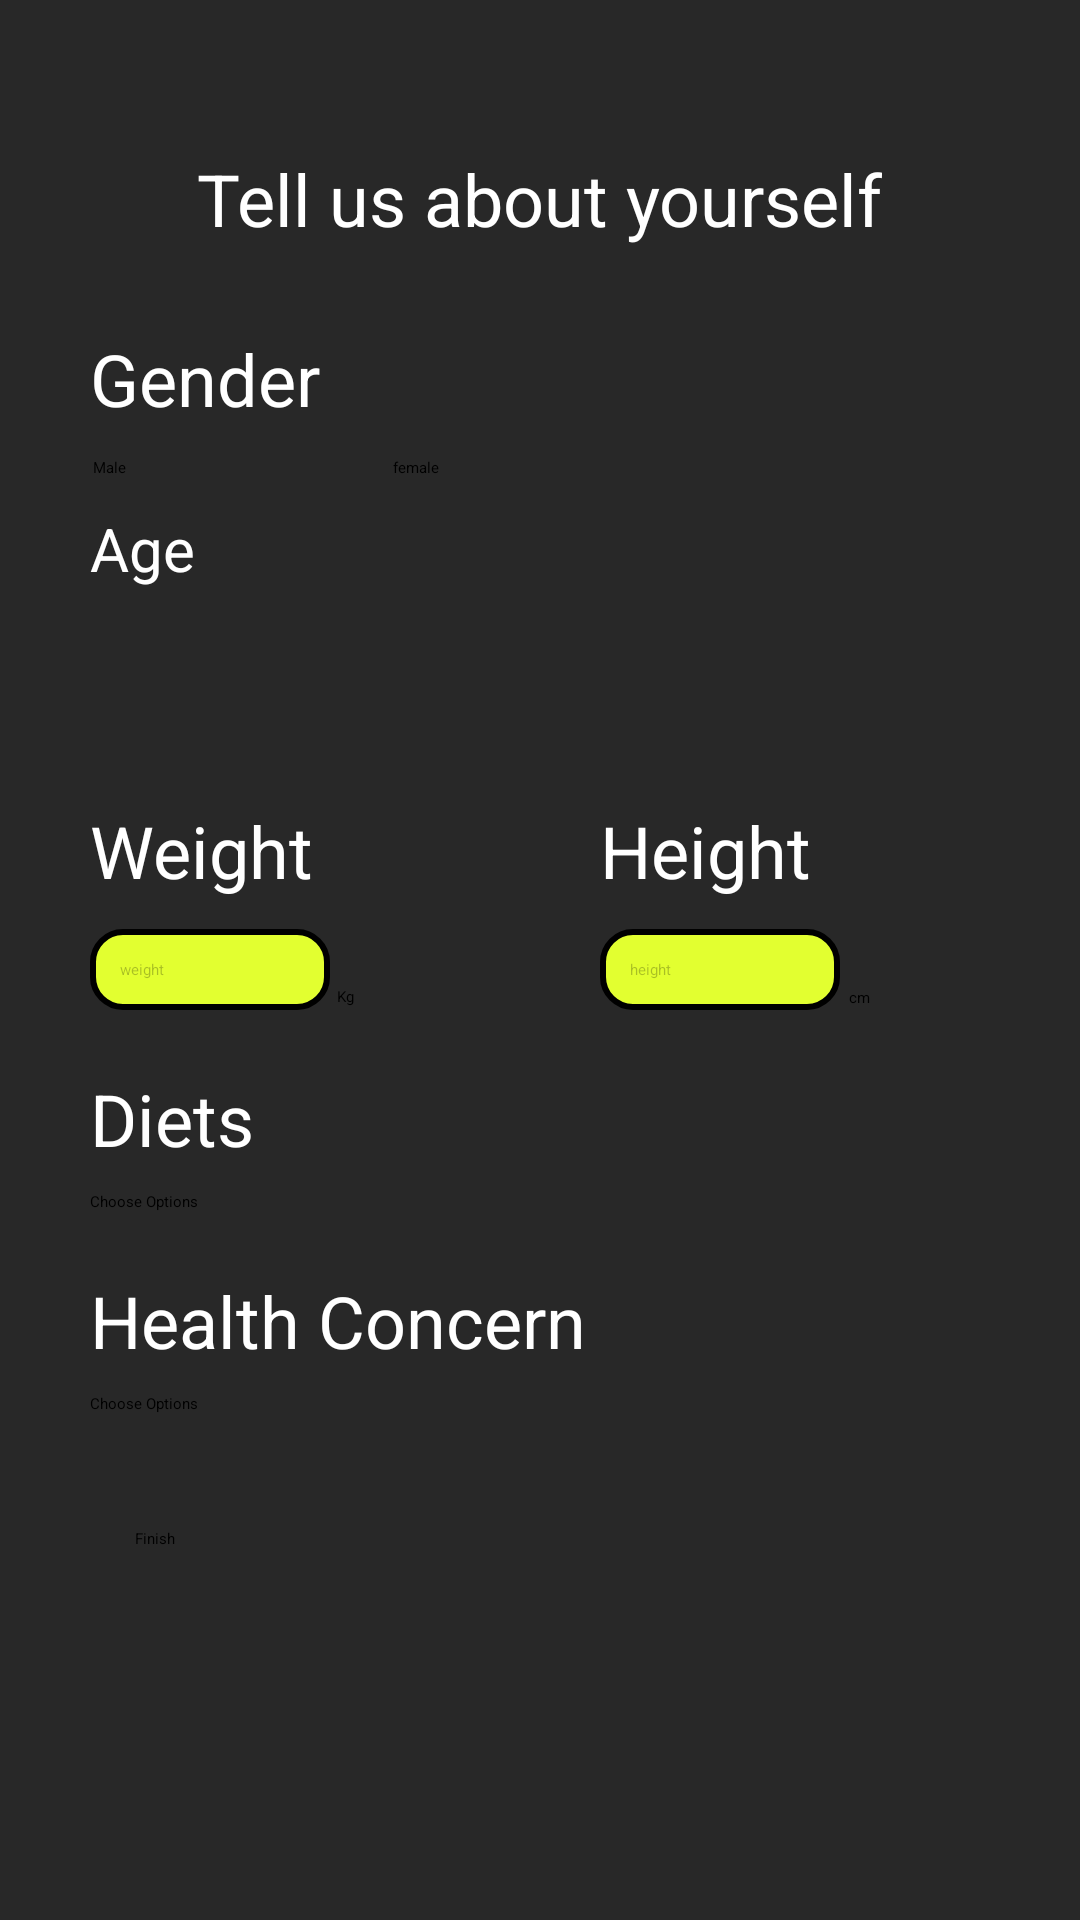

Write the Android layout XML for this screen, with the resource values it uses.
<!-- AndroidManifest.xml: application theme Theme.NutritionApp -->
<!-- res/layout/sign_up1.xml -->
<?xml version="1.0" encoding="utf-8"?>
<androidx.constraintlayout.widget.ConstraintLayout xmlns:android="http://schemas.android.com/apk/res/android"
    xmlns:app="http://schemas.android.com/apk/res-auto"
    xmlns:tools="http://schemas.android.com/tools"
    android:layout_width="match_parent"
    android:layout_height="match_parent"
    android:theme="@style/Theme.AppCompat.Light.NoActionBar">

    <RelativeLayout
        android:layout_width="match_parent"
        android:layout_height="match_parent"
        android:background="@color/customBlack"
        app:layout_constraintTop_toTopOf="parent"
        tools:context=".SignUpActivity1"
        tools:layout_editor_absoluteX="16dp">
        
        <TextView
            android:id="@+id/tittle"
            android:layout_width="wrap_content"
            android:layout_height="wrap_content"
            android:layout_centerHorizontal="true"
            android:layout_marginTop="50dp"
            android:text="Tell us about yourself"
            android:textColor="#FFFFFF"
            android:textSize="24sp" />
        
        <TextView
            android:id="@+id/gender"
            android:layout_width="wrap_content"
            android:layout_height="wrap_content"
            android:layout_marginStart="30dp"
            android:layout_marginTop="110dp"
            android:text="Gender"
            android:textColor="#FFFFFF"
            android:textSize="24sp" />
        
        
        <Button
            android:id="@+id/maleButton"
            android:layout_width="wrap_content"
            android:layout_height="wrap_content"
            android:layout_below="@+id/gender"
            android:layout_marginStart="31dp"
            android:layout_marginTop="10dp"
            android:backgroundTint="#E2FF30"
            android:text="Male"
            android:textColor="#000000" />

        <Button
            android:id="@+id/femaleButton"
            android:layout_width="wrap_content"
            android:layout_height="wrap_content"
            android:layout_below="@+id/gender"
            android:layout_marginStart="131dp"
            android:layout_marginTop="10dp"
            android:backgroundTint="#E2FF30"
            android:text="female"
            android:textColor="#000000" />
        
        

        <TextView
            android:id="@+id/ageTittle"
            android:layout_width="wrap_content"
            android:layout_height="wrap_content"
            android:layout_below="@+id/femaleButton"
            android:layout_marginStart="30dp"
            android:layout_marginTop="10dp"
            android:text="Age"
            android:textColor="#FFFFFF"
            android:textSize="20sp" />
        <Spinner
            android:id="@+id/ageSpinner"
            android:layout_width="200dp"
            android:layout_height="37dp"
            android:layout_below="@+id/ageTittle"
            android:layout_marginStart="30dp"
            android:layout_marginTop="14dp"
            android:background="@drawable/spinner_background" />


        

        
        <TextView
            android:id="@+id/weightLabel"
            android:layout_width="wrap_content"
            android:layout_height="wrap_content"
            android:layout_below="@+id/ageSpinner"
            android:layout_marginStart="30dp"
            android:layout_marginTop="20dp"
            android:text="Weight"
            android:textColor="#FFFFFF"
            android:textSize="24sp" />
        
        <EditText
            android:id="@+id/weightInput"
            android:layout_width="80dp"
            android:layout_height="wrap_content"
            android:layout_below="@+id/weightLabel"
            android:layout_marginStart="30dp"
            android:layout_marginTop="10dp"
            android:background="@drawable/rounded_border"
            android:hint="weight"
            android:inputType="numberDecimal"
            android:padding="10dp"
            android:textColorHint="#40000000" />
        

        <Spinner
            android:id="@+id/weightUnitSpinner"
            android:layout_width="66dp"
            android:layout_height="40dp"
            android:layout_below="@+id/ageSpinner"
            android:layout_marginStart="8dp"
            android:layout_marginTop="65dp"
            android:layout_toEndOf="@+id/weightLabel"
            android:background="@drawable/spinner_background"
            android:entries="@array/weight_units" />

        
        
        <TextView
            android:id="@+id/heightLabel"
            android:layout_width="wrap_content"
            android:layout_height="wrap_content"
            android:layout_below="@+id/ageSpinner"
            android:layout_marginStart="200dp"
            android:layout_marginTop="20dp"
            android:text="Height"
            android:textColor="#FFFFFF"
            android:textSize="24sp" />
        
        <EditText
            android:id="@+id/heightInput"
            android:layout_width="80dp"
            android:layout_height="wrap_content"
            android:layout_below="@+id/heightLabel"
            android:layout_marginStart="200dp"
            android:layout_marginTop="10dp"
            android:background="@drawable/rounded_border"
            android:hint="height"
            android:inputType="numberDecimal"
            android:padding="10dp"
            android:textColorHint="#40000000" />
        
        <Spinner
            android:id="@+id/heightUnitSpinner"
            android:layout_width="66dp"
            android:layout_height="40dp"
            android:layout_alignTop="@+id/heightInput"
            android:layout_marginStart="3dp"
            android:layout_marginTop="3dp"
            android:layout_toEndOf="@+id/heightInput"
            android:background="@drawable/spinner_background"
            android:entries="@array/height_units" />





        
        <TextView
            android:id="@+id/dietsTittle"
            android:layout_width="wrap_content"
            android:layout_height="wrap_content"
            android:layout_below="@+id/heightInput"
            android:layout_marginStart="30dp"
            android:layout_marginTop="20dp"
            android:text="Diets"
            android:textColor="#FFFFFF"
            android:textSize="24sp" />
        <Button
            android:id="@+id/dietsMultiChoiceButton"
            android:layout_width="wrap_content"
            android:layout_height="wrap_content"
            android:layout_below="@+id/dietsTittle"
            android:layout_marginStart="30dp"
            android:backgroundTint="#EAF896"
            android:layout_marginTop="8dp"
            android:text="Choose Options"
            android:textColor="#000000" />




        
        <TextView
            android:id="@+id/healthTittle"
            android:layout_width="wrap_content"
            android:layout_height="wrap_content"
            android:layout_below="@+id/dietsMultiChoiceButton"
            android:layout_marginStart="30dp"
            android:layout_marginTop="20dp"
            android:text="Health Concern"
            android:textColor="#FFFFFF"
            android:textSize="24sp" />

        <Button
            android:id="@+id/healthMultiChoiceButton"
            android:layout_width="wrap_content"
            android:layout_height="wrap_content"
            android:layout_below="@+id/healthTittle"
            android:layout_marginStart="30dp"
            android:backgroundTint="#EAF896"
            android:layout_marginTop="8dp"
            android:text="Choose Options"
            android:textColor="#000000" />

        
        <Button
            android:id="@+id/loginButton"
            android:layout_width="300dp"
            android:layout_height="wrap_content"
            android:layout_below="@+id/healthMultiChoiceButton"
            android:layout_marginStart="45dp"
            android:layout_marginTop="38dp"
            android:layout_marginEnd="20dp"
            android:backgroundTint="#FCC115"
            android:text="Finish"
            android:textColor="#000000" />


    </RelativeLayout>

</androidx.constraintlayout.widget.ConstraintLayout>
<!-- resources referenced by this layout -->
<resources>
  <string-array name="height_units">
          <item>cm</item>
          <item>Inch</item>
          <item>Feet</item>
      </string-array>
  <string-array name="weight_units">
          <item>Kg</item>
          <item>lb</item>
      </string-array>
  <color name="customBlack">#282828</color>
  <!-- drawable rounded_border (drawable) -->
  <?xml version="1.0" encoding="utf-8"?>
  <shape xmlns:android="http://schemas.android.com/apk/res/android">
      <solid android:color="#E2FF30"/>
      <corners android:radius="10dp" />
      <stroke android:width="2dip" android:color="#000000" />
  </shape>
  <!-- drawable spinner_background (drawable) -->
  <layer-list xmlns:android="http://schemas.android.com/apk/res/android">
      <item>
          <shape android:shape="rectangle">
              <solid android:color="#EAF896" />
              <corners android:radius="11dp" />
          </shape>
      </item>
      <item android:drawable="@drawable/arrow_down"
          android:gravity="right|center_vertical" />
  </layer-list>
  <style name="Theme.NutritionApp" parent="Theme.MaterialComponents.DayNight.DarkActionBar">
          
          <item name="colorPrimary">@color/purple_200</item>
          <item name="colorPrimaryVariant">@color/purple_700</item>
          <item name="colorOnPrimary">@color/black</item>
          
          <item name="colorSecondary">@color/teal_200</item>
          <item name="colorSecondaryVariant">@color/teal_200</item>
          <item name="colorOnSecondary">@color/black</item>
          
          <item name="android:statusBarColor" tools:targetApi="21">?attr/colorPrimaryVariant</item>
          
      </style>
  <color name="purple_200">#FFBB86FC</color>
  <color name="purple_700">#FF3700B3</color>
  <color name="black">#FF000000</color>
  <color name="teal_200">#FF03DAC5</color>
</resources>
